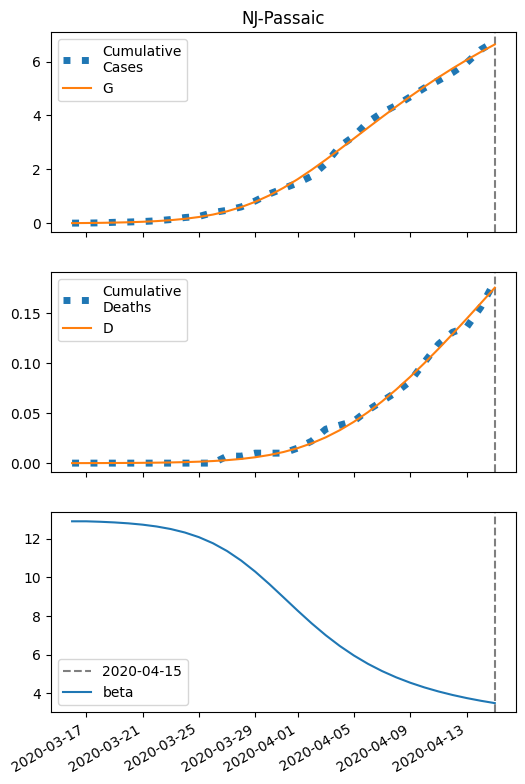

Source data for this figure (header and first rows):
series, 2020-03-16, 2020-03-17, 2020-03-18, 2020-03-19, 2020-03-20, 2020-03-21, 2020-03-22, 2020-03-23, 2020-03-24, 2020-03-25, 2020-03-26, 2020-03-27, 2020-03-28, 2020-03-29, 2020-03-30, 2020-03-31, 2020-04-01, 2020-04-02, 2020-04-03, 2020-04-04, 2020-04-05, 2020-04-06, 2020-04-07
S, 21064, 21059, 21053, 21044, 21032, 21014, 20989, 20954, 20905, 20837, 20746, 20625, 20469, 20274, 20035, 19756, 19438, 19088, 18714, 18324, 17926, 17526, 17131
I, 8.0, 11.45, 16.38, 23.4, 33.38, 47.51, 67.41, 95.23, 133.7, 186.3, 256.8, 349.1, 466.5, 610.9, 781.6, 975.1, 1185, 1404, 1623, 1833, 2029, 2204, 2357
IH, 0.32, 0.4533, 0.6469, 0.9246, 1.321, 1.886, 2.686, 3.815, 5.398, 7.598, 10.62, 14.69, 20.08, 27.03, 35.69, 46.13, 58.22, 71.66, 86.01, 100.7, 115.3, 129.2, 142
IN, 0.5639, 1.091, 1.827, 2.862, 4.325, 6.395, 9.326, 13.47, 19.3, 27.47, 38.81, 54.37, 75.43, 103.4, 139.7, 185.7, 242.3, 310, 388.7, 477.7, 575.8, 681.2, 792.1
D, 0.01, 0.03671, 0.07454, 0.1285, 0.2057, 0.3159, 0.4733, 0.6974, 1.016, 1.466, 2.1, 2.986, 4.213, 5.889, 8.144, 11.12, 14.97, 19.83, 25.81, 32.99, 41.4, 51.02, 61.8
R, 0.0, 0.1968, 0.4947, 0.9374, 1.587, 2.529, 3.89, 5.841, 8.628, 12.59, 18.18, 26.02, 36.92, 51.88, 72.15, 99.11, 134.3, 179.2, 235.3, 303.7, 385.2, 480.5, 589.5
G, 8.0, 12.34, 18.53, 27.36, 39.92, 57.74, 82.89, 118.2, 167.2, 234.5, 325.6, 446.2, 602.2, 798.2, 1036, 1316, 1634, 1984, 2358, 2747, 3146, 3545, 3941
H, 10532, 10532, 10532, 10532, 10532, 10532, 10532, 10532, 10532, 10532, 10532, 10532, 10532, 10532, 10532, 10532, 10532, 10532, 10532, 10532, 10532, 10532, 10532
beta, 12.91, 12.91, 12.89, 12.85, 12.8, 12.74, 12.64, 12.51, 12.33, 12.09, 11.77, 11.37, 10.87, 10.3, 9.651, 8.969, 8.281, 7.617, 7, 6.442, 5.948, 5.516, 5.14
